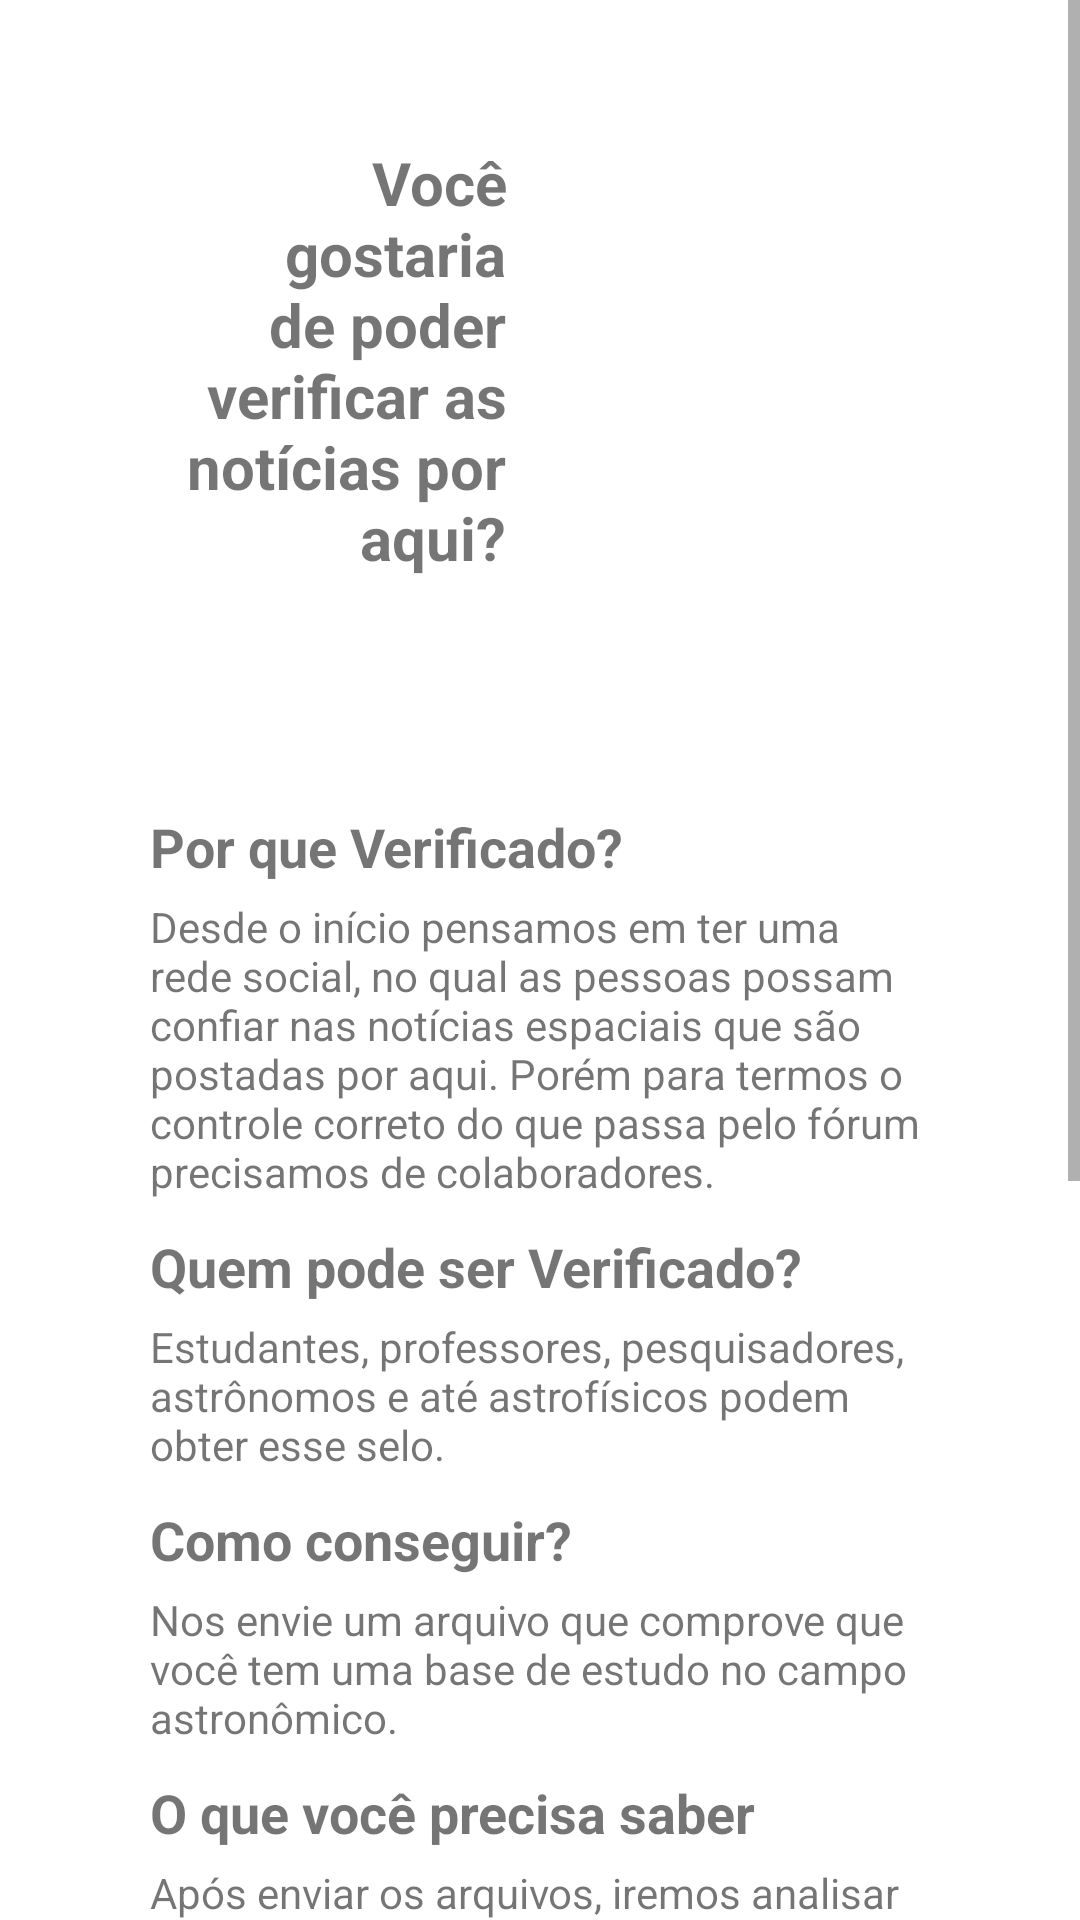

This screen was rendered from an Android layout file. Write that file and the resources it references.
<!-- AndroidManifest.xml: application theme Theme.SpaceBar -->
<!-- res/layout/verificado_false.xml -->
<?xml version="1.0" encoding="utf-8"?>
<LinearLayout xmlns:android="http://schemas.android.com/apk/res/android"
    xmlns:app="http://schemas.android.com/apk/res-auto"
    xmlns:tools="http://schemas.android.com/tools"
    android:layout_width="match_parent"
    android:layout_height="match_parent"
    android:orientation="vertical">

    <ScrollView
        android:layout_width="match_parent"
        android:layout_height="match_parent">

        <LinearLayout
            android:layout_width="match_parent"
            android:layout_height="wrap_content"
            android:orientation="vertical">

            <LinearLayout
                android:layout_width="match_parent"
                android:layout_height="wrap_content"
                android:gravity="center_horizontal"
                android:orientation="horizontal">

                <LinearLayout
                    android:layout_width="180dp"
                    android:layout_height="200dp"
                    android:layout_margin="20dp"
                    android:background="@drawable/shape_redondo"
                    android:elevation="10dp"
                    android:gravity="right|center_vertical"
                    android:orientation="vertical"
                    android:outlineProvider="background">

                    <TextView
                        android:id="@+id/textView36"
                        android:layout_width="150dp"
                        android:layout_height="wrap_content"
                        android:padding="20dp"
                        android:text="Você gostaria de poder  verificar as notícias por aqui?"
                        android:textAlignment="textEnd"
                        android:textSize="20sp"
                        android:textStyle="bold"
                        app:autoSizeTextType="none" />
                </LinearLayout>

                <ImageView
                    android:id="@+id/imageView3"
                    tools:srcCompat="@drawable/verificado"
                    android:layout_width="123dp"
                    android:layout_height="129dp"
                    android:layout_margin="20dp" />
            </LinearLayout>

            <LinearLayout
                android:layout_width="match_parent"
                android:layout_height="wrap_content"
                android:layout_marginLeft="20dp"
                android:layout_marginRight="20dp"
                android:background="@drawable/shape_redondo"
                android:elevation="8dp"
                android:orientation="vertical"
                android:outlineProvider="background"
                android:padding="30dp">

                <TextView
                    android:id="@+id/textView34"
                    android:layout_width="match_parent"
                    android:layout_height="wrap_content"
                    android:text="Por que Verificado?"
                    android:textSize="18sp"
                    android:textStyle="bold" />

                <TextView
                    android:id="@+id/textView35"
                    android:layout_width="match_parent"
                    android:layout_height="wrap_content"
                    android:layout_marginTop="5dp"
                    android:layout_marginBottom="10dp"
                    android:text="Desde o início pensamos em ter uma rede social, no qual as pessoas possam confiar nas notícias espaciais que são postadas por aqui. Porém para termos o controle correto do que passa pelo fórum precisamos de colaboradores." />

                <TextView
                    android:id="@+id/textView32"
                    android:layout_width="match_parent"
                    android:layout_height="wrap_content"
                    android:text="Quem pode ser Verificado?"
                    android:textSize="18sp"
                    android:textStyle="bold" />

                <TextView
                    android:id="@+id/textView33"
                    android:layout_width="match_parent"
                    android:layout_height="wrap_content"
                    android:layout_marginTop="5dp"
                    android:layout_marginBottom="10dp"
                    android:text="Estudantes, professores, pesquisadores, astrônomos e até astrofísicos podem obter esse selo." />

                <TextView
                    android:id="@+id/textView30"
                    android:layout_width="match_parent"
                    android:layout_height="wrap_content"
                    android:text="Como conseguir?"
                    android:textSize="18sp"
                    android:textStyle="bold" />

                <TextView
                    android:id="@+id/textView31"
                    android:layout_width="match_parent"
                    android:layout_height="wrap_content"
                    android:layout_marginTop="5dp"
                    android:layout_marginBottom="10dp"
                    android:text="Nos envie um arquivo que comprove que você tem uma base de estudo no campo astronômico." />

                <TextView
                    android:id="@+id/textView15"
                    android:layout_width="match_parent"
                    android:layout_height="wrap_content"
                    android:text="O que você precisa saber"
                    android:textSize="18sp"
                    android:textStyle="bold" />

                <TextView
                    android:id="@+id/textView28"
                    android:layout_width="match_parent"
                    android:layout_height="wrap_content"
                    android:layout_marginTop="5dp"
                    android:text="Após enviar os arquivos, iremos analisar seu perfil e em 4 dias retornaremos com um e-mail, dizendo se foi aprovado ou não." />

            </LinearLayout>

            <EditText
                android:id="@+id/txtProfissao"
                style="@style/Edit_Text"
                android:layout_width="match_parent"
                android:layout_marginLeft="20dp"
                android:layout_marginTop="20dp"
                android:layout_marginRight="20dp"
                android:ems="10"
                android:hint="Nos diga a sua profissao"
                android:inputType="textPersonName"
                android:paddingLeft="30dp"
                android:paddingTop="15dp"
                android:paddingBottom="15dp"
                android:textColorHint="#A5A5A5" />

            <LinearLayout
                android:layout_width="match_parent"
                android:layout_height="wrap_content"
                android:layout_marginTop="20dp"
                android:layout_marginBottom="20dp"
                android:gravity="center_vertical"
                android:orientation="horizontal">

                <ImageButton
                    android:id="@+id/btnAdicionarImg2"
                    android:layout_width="wrap_content"
                    android:layout_height="wrap_content"
                    android:layout_marginLeft="20dp"
                    android:background="@drawable/background_border"
                    android:contentDescription="@string/app_name"
                    android:padding="10dp"
                    app:layout_constraintBottom_toBottomOf="parent"
                    app:layout_constraintEnd_toEndOf="parent"
                    app:layout_constraintStart_toStartOf="parent"
                    app:layout_constraintTop_toTopOf="parent"
                    app:srcCompat="@drawable/upload_img" />

                <TextView
                    android:id="@+id/textView6"
                    android:layout_width="wrap_content"
                    android:layout_height="wrap_content"
                    android:layout_marginLeft="10dp"
                    android:layout_weight="1"
                    android:text="Nos envie aqui a sua imagem" />
            </LinearLayout>

            <TextView
                android:id="@+id/lblErroVerificado"
                android:layout_width="match_parent"
                android:layout_height="wrap_content"
                android:layout_marginLeft="20dp"
                android:layout_marginRight="20dp"
                android:textAlignment="center"
                android:textColor="#F44336" />

            <androidx.appcompat.widget.AppCompatButton
                android:id="@+id/btnEnviar"
                style="@style/btnPostarDesativado"
                android:layout_width="match_parent"
                android:layout_height="wrap_content"
                android:background="@drawable/btn_postar2"
                android:text="Enviar" />

            <TextView
                android:id="@+id/textView37"
                android:layout_width="match_parent"
                android:layout_height="wrap_content"
                android:layout_marginLeft="20dp"
                android:layout_marginRight="20dp"
                android:layout_marginBottom="20dp"
                android:text="Enviando seus dados, você confirma ter lido os nossos Termos de Serviço e Política de Privacidade. Caso não tenha lido, você pode encontrar em Recursos Adicionais."
                android:textAlignment="center" />

        </LinearLayout>
    </ScrollView>
</LinearLayout>
<!-- resources referenced by this layout -->
<resources>
  <!-- drawable background_border (drawable) -->
  <shape xmlns:android="http://schemas.android.com/apk/res/android">
      <corners android:radius="15dp" />
      <stroke
          android:color="#E5E5E5"
      android:width="2dp"/> 
  </shape>
  <!-- drawable upload_img (drawable) -->
  <vector android:alpha="0.9" android:height="30dp"
      android:viewportHeight="24" android:viewportWidth="24"
      android:width="30dp" xmlns:android="http://schemas.android.com/apk/res/android">
      <path android:fillColor="#00000000"
          android:pathData="M13,4H8.8C7.12,4 6.28,4 5.638,4.327C5.074,4.615 4.615,5.074 4.327,5.638C4,6.28 4,7.12 4,8.8V15.2C4,16.88 4,17.72 4.327,18.362C4.615,18.927 5.074,19.385 5.638,19.673C6.28,20 7.12,20 8.8,20H15.2C16.88,20 17.72,20 18.362,19.673C18.927,19.385 19.385,18.927 19.673,18.362C20,17.72 20,16.88 20,15.2V11"
          android:strokeColor="#B4B4B4" android:strokeLineCap="round"
          android:strokeLineJoin="round" android:strokeWidth="1"/>
      <path android:fillColor="#00000000"
          android:pathData="M4,16L8.293,11.707C8.683,11.317 9.317,11.317 9.707,11.707L13,15M13,15L15.793,12.207C16.183,11.817 16.817,11.817 17.207,12.207L20,15M13,15L15.25,17.25"
          android:strokeColor="#B4B4B4" android:strokeLineCap="round"
          android:strokeLineJoin="round" android:strokeWidth="1"/>
      <path android:fillColor="#00000000"
          android:pathData="M18,8V3M18,3L16,5M18,3L20,5"
          android:strokeColor="#B4B4B4" android:strokeLineCap="round"
          android:strokeLineJoin="round" android:strokeWidth="1"/>
  </vector>
  <string name="app_name">SpaceBar</string>
  <style name="Edit_Text">
          <item name="android:layout_width">match_parent</item>
          <item name="android:layout_height">55dp</item>
          <item name="android:background">@drawable/edit_text</item>
          <item name="android:paddingLeft">20dp</item>
          <item name="android:layout_marginLeft">40dp</item>
          <item name="android:layout_marginRight">40dp</item>
          <item name="android:layout_marginTop">15dp</item>
      </style>
  <style name="btnPostarDesativado">
          <item name="android:layout_width">match_parent</item>
          <item name="android:layout_height">wrap_content</item>
          <item name="android:layout_marginLeft">20dp</item>
          <item name="android:layout_marginRight">20dp</item>
          <item name="android:textColor">@color/white</item>
          <item name="android:padding">15dp</item>
          <item name="android:background">@drawable/btn_postar1</item>
      </style>
  <style name="Theme.SpaceBar" parent="Theme.MaterialComponents.DayNight.DarkActionBar">
          
          <item name="colorPrimary">@color/purple_500</item>
          <item name="colorPrimaryVariant">@color/purple_700</item>
          <item name="colorOnPrimary">@color/white</item>
          
          <item name="colorSecondary">@color/teal_200</item>
          <item name="colorSecondaryVariant">@color/teal_700</item>
          <item name="colorOnSecondary">@color/black</item>
          
          
      </style>
  <!-- drawable edit_text (drawable) -->
  <?xml version="1.0" encoding="utf-8"?>
  <shape xmlns:android="http://schemas.android.com/apk/res/android">
  
      <corners android:radius="10dp"/>
      <stroke android:color="#939393" android:width="2dp"/>
  </shape>
  <color name="white">#FFFFFFFF</color>
  <!-- drawable btn_postar1 (drawable) -->
  <shape xmlns:android="http://schemas.android.com/apk/res/android">
      <solid android:color="#9E9E9E"/>
      <corners android:radius="10dp" />
  </shape>
  <color name="purple_500">#FF6200EE</color>
  <color name="purple_700">#7740F3</color>
  <color name="teal_200">#FF03DAC5</color>
  <color name="teal_700">#FF018786</color>
  <color name="black">#FF000000</color>
</resources>
